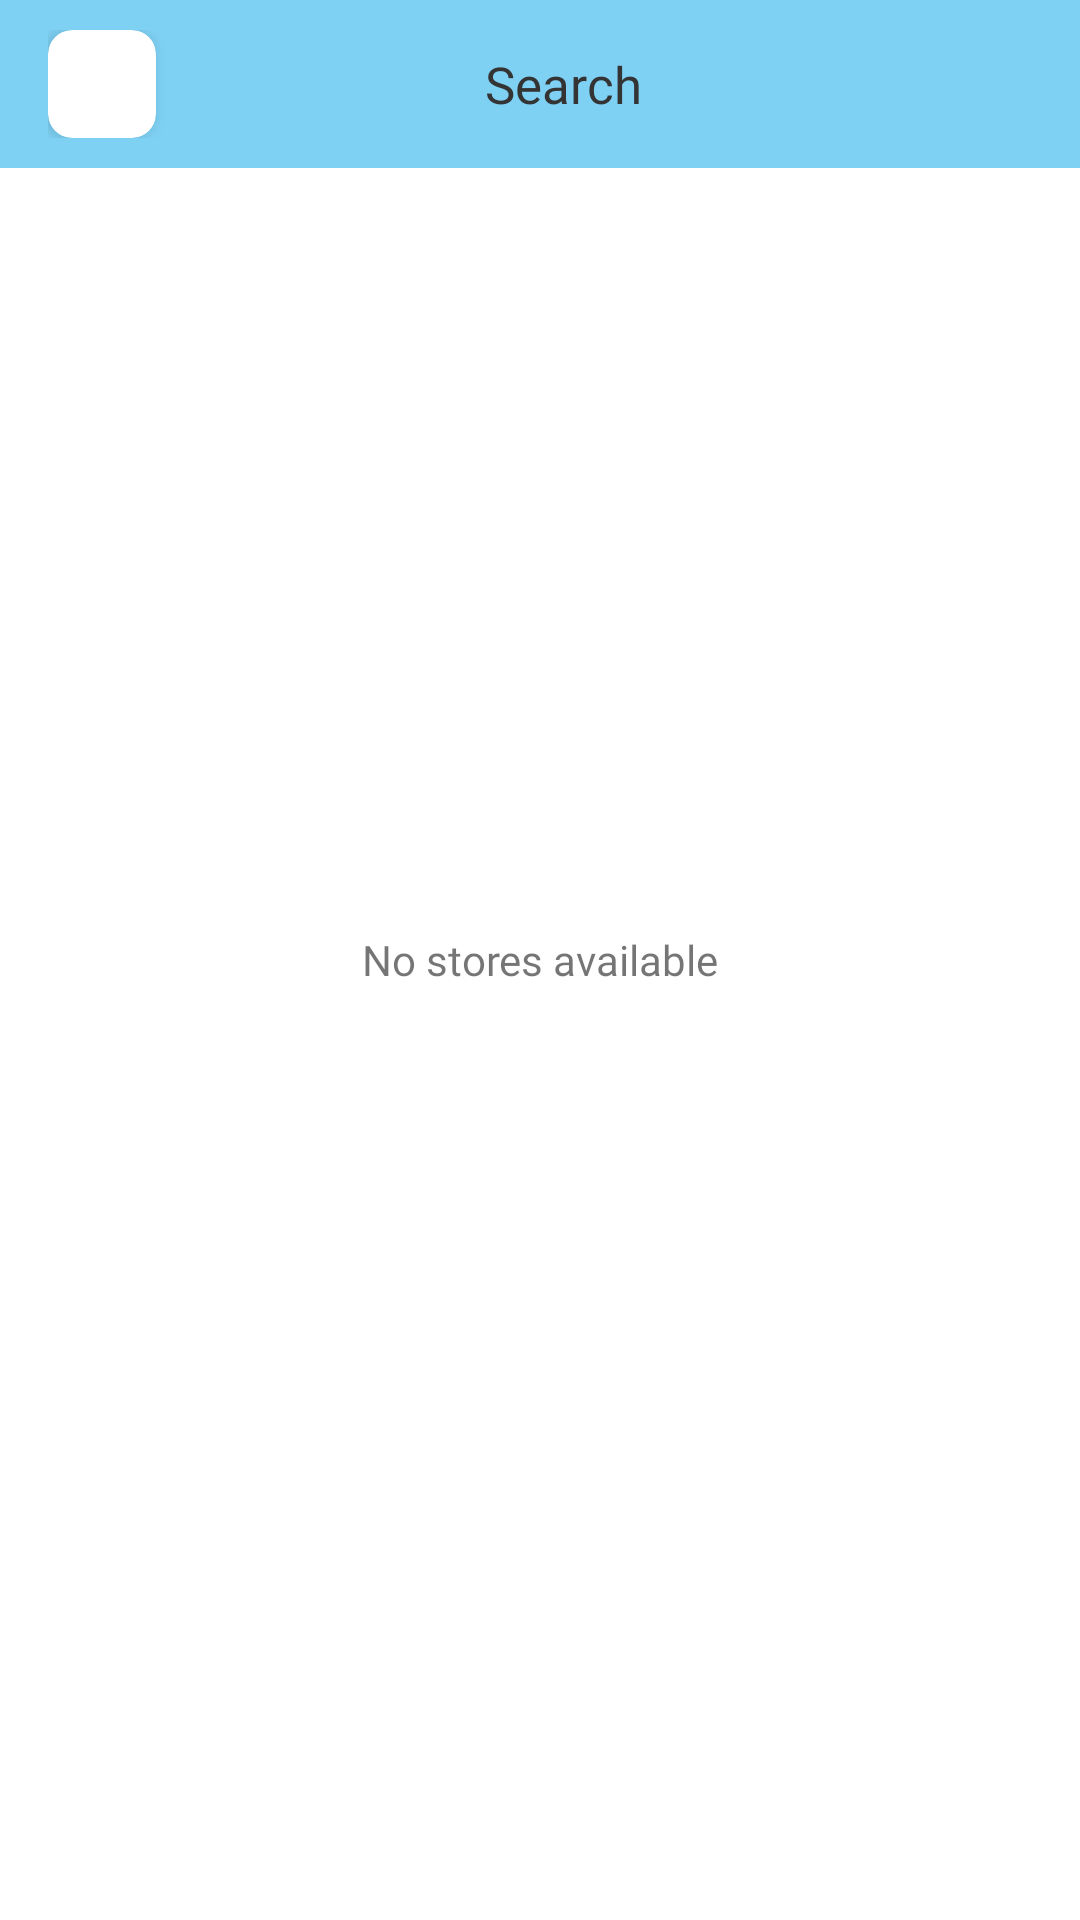

Android layout source for this screen:
<!-- AndroidManifest.xml: application theme Theme.Thymbol -->
<!-- res/layout/activity_search.xml -->
<?xml version="1.0" encoding="utf-8"?>
<RelativeLayout xmlns:android="http://schemas.android.com/apk/res/android"
    xmlns:tools="http://schemas.android.com/tools"
    android:layout_width="match_parent"
    android:layout_height="match_parent"
    xmlns:app="http://schemas.android.com/apk/res-auto"
    android:orientation="vertical"
    tools:context=".SearchActivity">



    <androidx.appcompat.widget.Toolbar
        android:id="@+id/toolBar"
        android:layout_width="match_parent"
        android:layout_height="wrap_content"
        android:background="@color/main_color"
        >
        <RelativeLayout
            android:layout_width="match_parent"
            android:layout_height="match_parent"
            >

            <androidx.cardview.widget.CardView
                android:id="@+id/back"
                android:layout_width="36dp"
                android:layout_height="36dp"
                app:cardCornerRadius="8dp"
                app:cardElevation="3dp">

                <ImageView
                    android:layout_width="18dp"
                    android:layout_height="18dp"
                    android:layout_gravity="center"
                    android:src="@drawable/ic_baseline_arrow_back_ios_new_24" />

            </androidx.cardview.widget.CardView>

            <TextView
                android:layout_width="wrap_content"
                android:layout_height="wrap_content"
                android:layout_centerInParent="true"
                android:fontFamily="@font/sfpromedium2"
                android:text="@string/search"
                android:textColor="@color/app_black"
                android:textSize="17sp" />


        </RelativeLayout>
    </androidx.appcompat.widget.Toolbar>

    <androidx.recyclerview.widget.RecyclerView
        android:id="@+id/recyclerview"
        android:layout_width="match_parent"
        android:layout_height="match_parent"
        android:layout_below="@id/toolBar"
        android:layout_marginStart="15dp"
        android:layout_marginTop="20dp"
        android:layout_marginEnd="15dp"

        />

    <TextView
        android:id="@+id/no_stores_available"
        android:layout_width="wrap_content"
        android:layout_height="wrap_content"
        android:layout_centerInParent="true"
        android:fontFamily="@font/sfproregular2"
        android:text="@string/no_stores_available" />

</RelativeLayout>
<!-- resources referenced by this layout -->
<resources>
  <color name="app_black">#343434</color>
  <color name="main_color">#7FD1F4</color>
  <string name="no_stores_available">No stores available</string>
  <string name="search">Search</string>
  <style name="Theme.Thymbol" parent="Theme.MaterialComponents.DayNight.NoActionBar">
          
          <item name="colorPrimary">@color/purple_500</item>
          <item name="colorPrimaryVariant">@color/main_color</item>
          <item name="colorOnPrimary">@color/white</item>
          
          <item name="colorSecondary">@color/teal_200</item>
          <item name="colorSecondaryVariant">@color/teal_700</item>
          <item name="colorOnSecondary">@color/black</item>
          
          <item name="android:statusBarColor">?attr/colorPrimaryVariant</item>
          
      </style>
  <color name="purple_500">#d52c4c</color>
  <color name="white">#FFFFFFFF</color>
  <color name="teal_200">#FF03DAC5</color>
  <color name="teal_700">#FF018786</color>
  <color name="black">#FF000000</color>
</resources>
